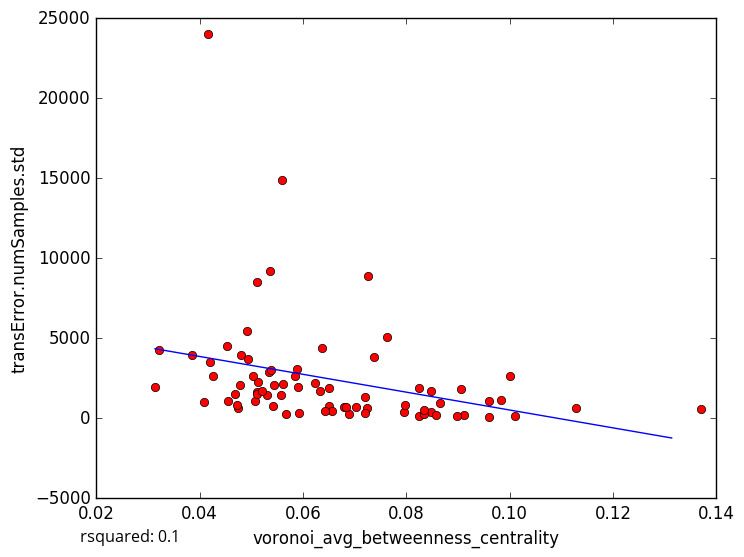

The table this chart was drawn from, first rows:
voronoi_avg_betweenness_centrality, transError.numSamples.std
0.04531, 4497
0.05064, 1069
0.06886, 257.9
0.0825, 141.9
0.09124, 182.9
0.05122, 2244
0.03855, 3936
0.05337, 2875
0.08477, 363.8
0.101, 147.3
0.1001, 2626
0.09605, 108.1
0.09591, 1084
0.08569, 180.8
0.08332, 273.7
0.1129, 643
0.06799, 702.5
0.04677, 1510
0.05592, 14873
0.06824, 720.8
0.05364, 9226
0.05382, 3023
0.04254, 2651
0.04156, 24044
0.05102, 1616
0.07266, 8919
0.08485, 1726
0.06496, 1863
0.07238, 624.2
0.04747, 620.5
0.04727, 857
0.07619, 5104
0.03134, 1966
0.04549, 1057
0.05114, 1484
0.04796, 3961
0.08985, 165.8
0.05607, 2139
0.05306, 1429
0.08642, 968.2
0.04919, 5433
0.07372, 3843
0.09052, 1817
0.07022, 691.5
0.05107, 8506
0.04942, 3723
0.05897, 1936
0.06375, 4393
0.06324, 1687
0.04783, 2072
0.07963, 383.6
0.05416, 786.7
0.08242, 1918
0.06225, 2175
0.06507, 748.4
0.05035, 2609
0.07206, 1354
0.08337, 490.1
0.06568, 432.5
0.06428, 473.1
... 18 more rows
